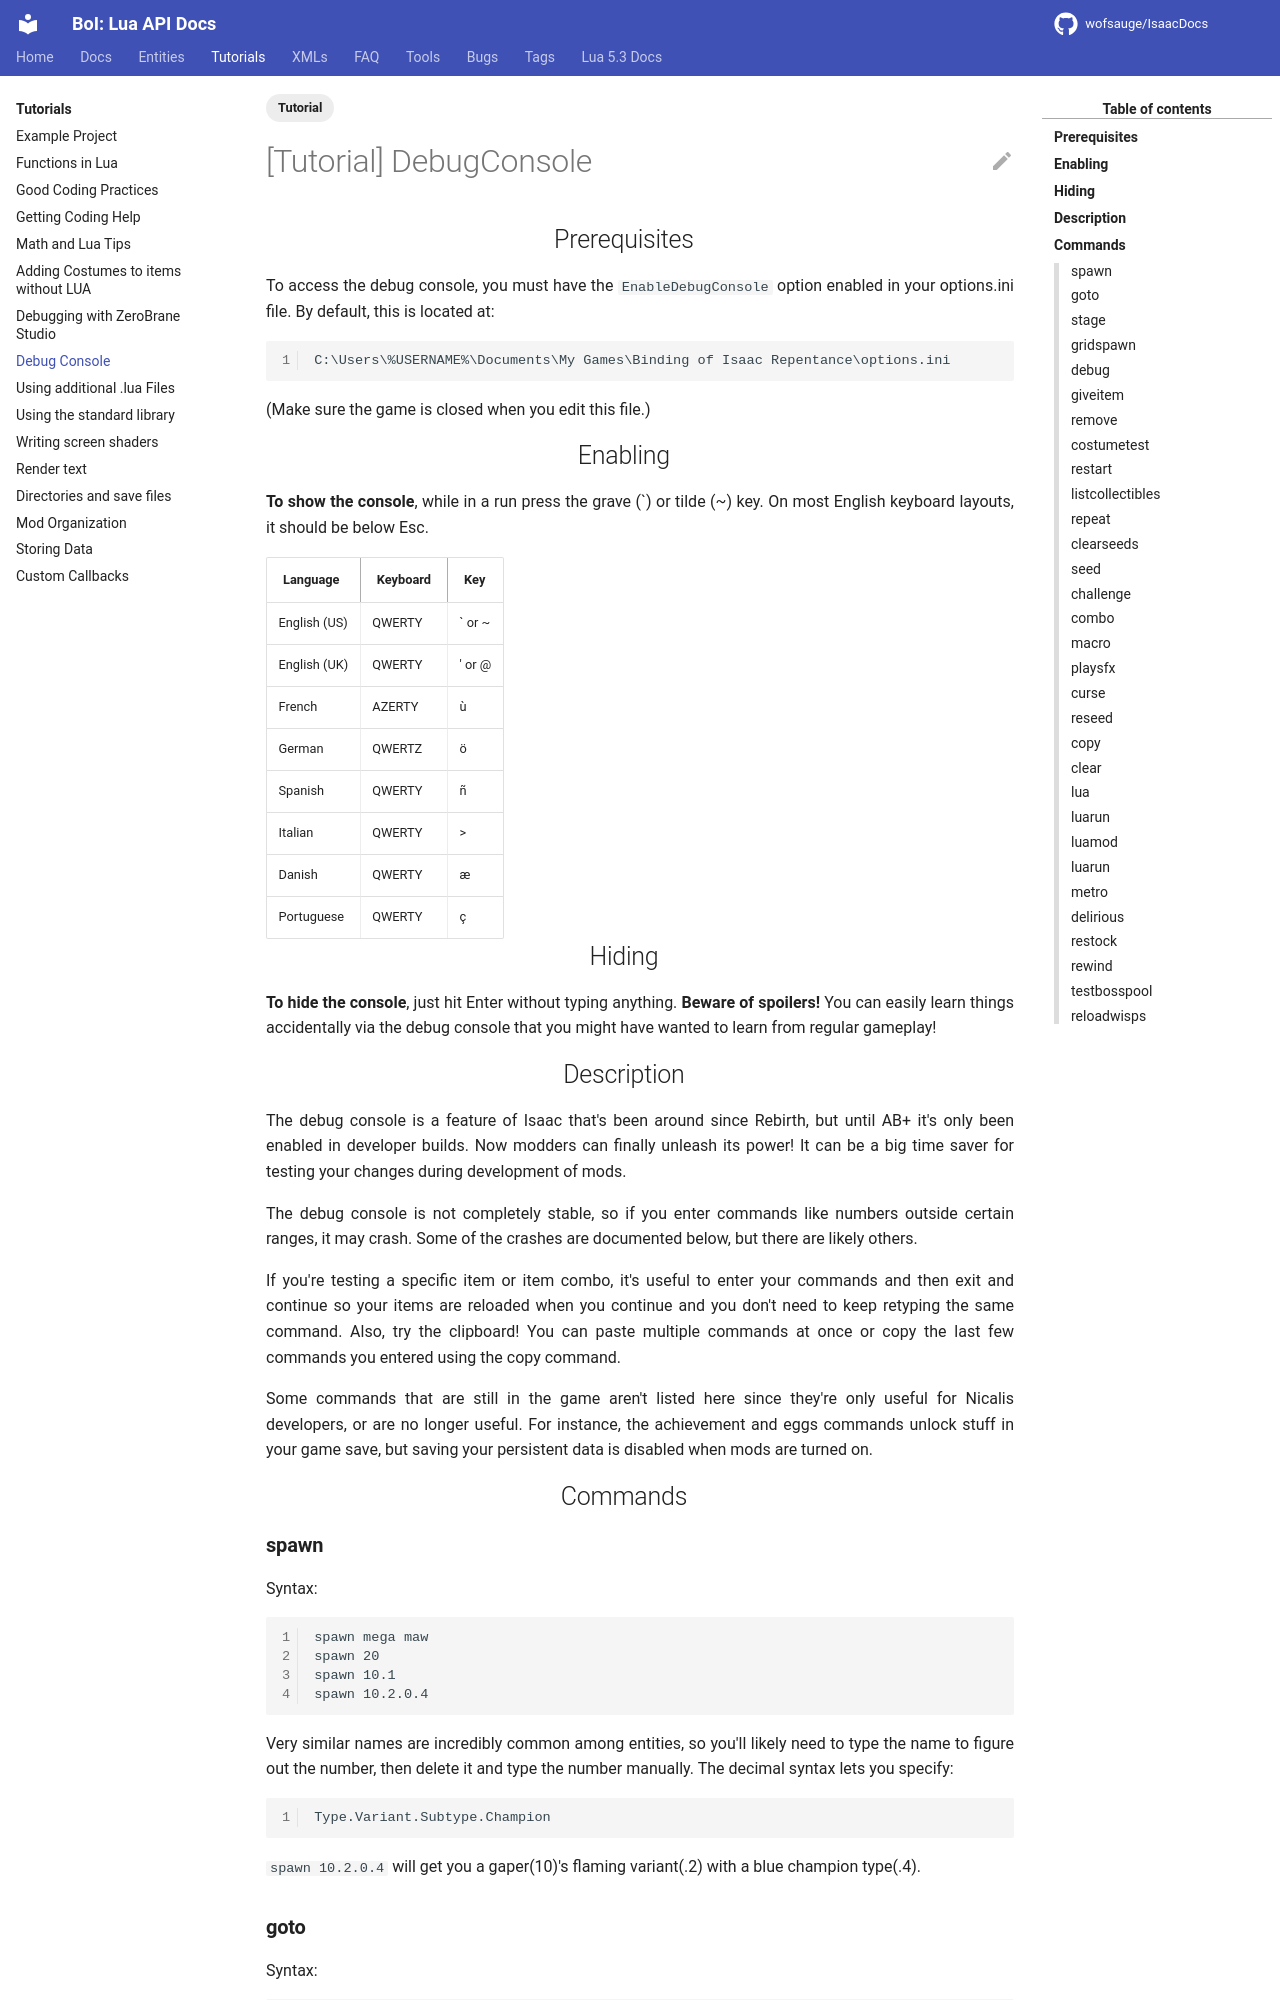

repository: wofsauge/IsaacDocs · page: rep/tutorials/DebugConsole.html · generator: mkdocs

---
tags:
  - Tutorial
---
# [Tutorial] DebugConsole

## Prerequisites

To access the debug console, you must have the `EnableDebugConsole` option enabled in your options.ini file. By default, this is located at:

```
C:\Users\%USERNAME%\Documents\My Games\Binding of Isaac Repentance\options.ini
```

(Make sure the game is closed when you edit this file.)

## Enabling

**To show the console**, while in a run press the grave (`) or tilde (~) key. On most English keyboard layouts, it should be below Esc.

|Language|Keyboard|Key|
|--- |--- |--- |
|English (US)|QWERTY|` or ~|
|English (UK)|QWERTY|' or @|
|French|AZERTY|ù|
|German|QWERTZ|ö|
|Spanish|QWERTY|ñ|
|Italian|QWERTY|>|
|Danish|QWERTY|æ|
|Portuguese|QWERTY|ç|

## Hiding

**To hide the console**, just hit Enter without typing anything. **Beware of spoilers!** You can easily learn things accidentally via the debug console that you might have wanted to learn from regular gameplay!

## Description

The debug console is a feature of Isaac that's been around since Rebirth, but until AB+ it's only been enabled in developer builds. Now modders can finally unleash its power! It can be a big time saver for testing your changes during development of mods.

The debug console is not completely stable, so if you enter commands like numbers outside certain ranges, it may crash. Some of the crashes are documented below, but there are likely others.

If you're testing a specific item or item combo, it's useful to enter your commands and then exit and continue so your items are reloaded when you continue and you don't need to keep retyping the same command. Also, try the clipboard! You can paste multiple commands at once or copy the last few commands you entered using the copy command.

Some commands that are still in the game aren't listed here since they're only useful for Nicalis developers, or are no longer useful. For instance, the achievement and eggs commands unlock stuff in your game save, but saving your persistent data is disabled when mods are turned on.

## Commands
